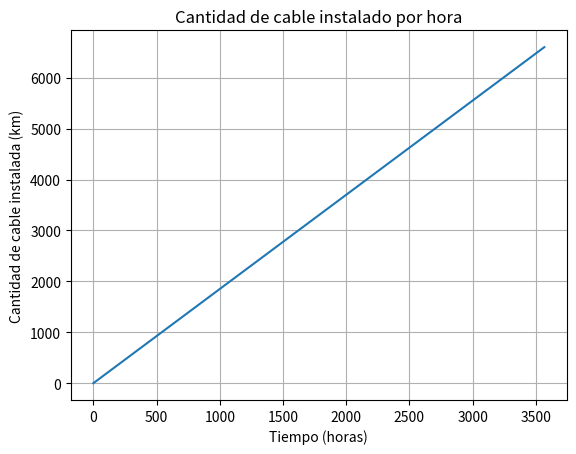

This chart was generated by the following Python code:
# 1)
def f(x):
    return 1.85 * x

# 2)
#Variable dependiente : Cantidad de cable instalado(km)
#Variable independiente : Tiempo (horas)

# 3)
# Para determina el dominio necesitamos el tiempo maximo para completar los 6600 km de cable instalado, enconces:
# f(x)= 6600
# 6600= 1.85x
#x= 6600 / 1.85
#Dom F(x)= [0, 3567.6]

# 4)
import matplotlib.pyplot as plt
import numpy as np

x = np.arange(0, 3567.6, 1)
plt.plot(x, f(x), label = 'f(x)') #Acordar de poner el nombre de la función, asi que ojito
plt.title('Cantidad de cable instalado por hora')
plt.ylabel('Cantidad de cable instalada (km)')
plt.xlabel('Tiempo (horas)')
plt.grid(True)
plt.show()

# 5)
print(f"Trancusrridas 148 horas, se han instalado {f(148)} km de cable")
print(f"Trancusrridas 2300 horas, se han instalado {f(2300)} km de cable")

# 6)
t = 3480/1.85
print(t)
#1881.1
print(f"Al instalar 2480 km de cable trabajaron {t:.1f} horas")

# 7)
#Para completar el trabajo se requieren 3567,6 horas